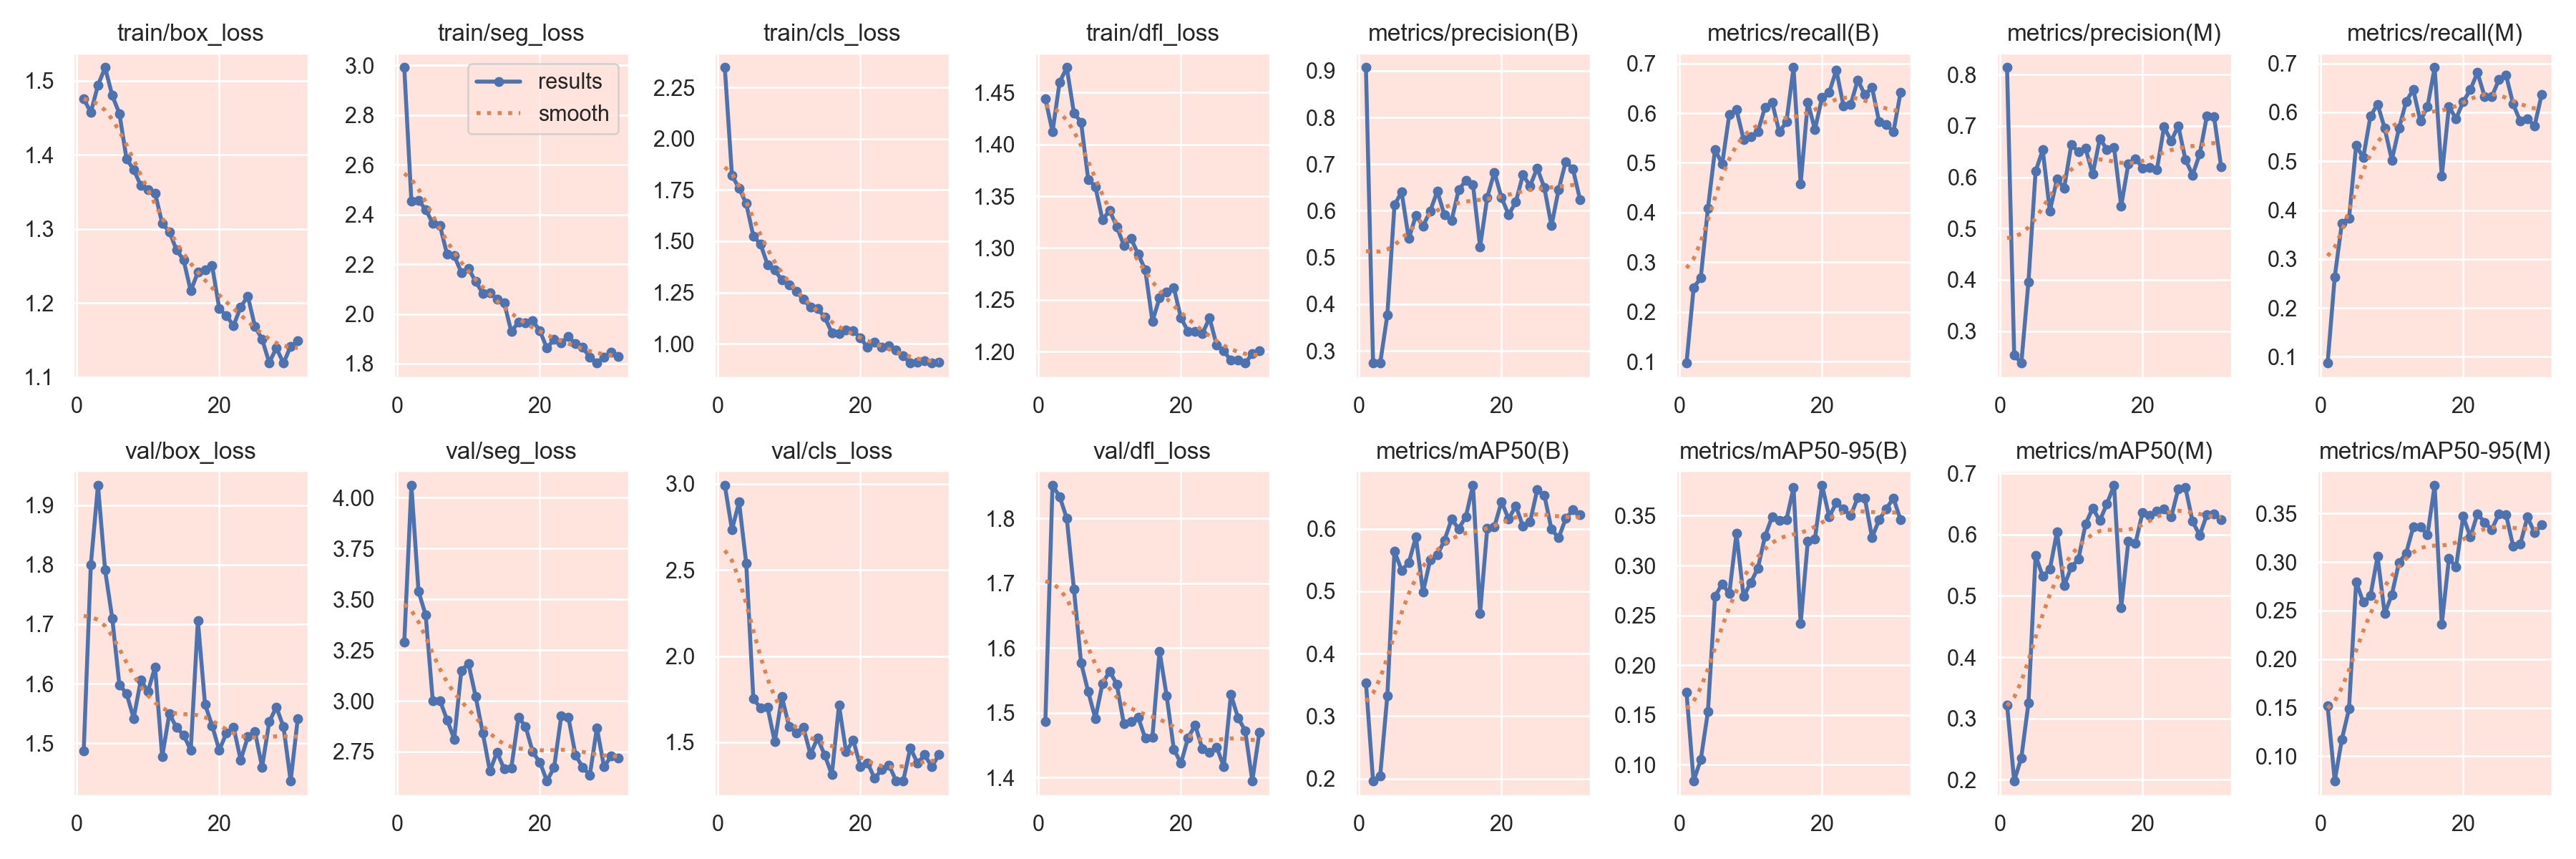

Values plotted in this chart, from the file beside it:
epoch, train/box_loss, train/seg_loss, train/cls_loss, train/dfl_loss, metrics/precision(B), metrics/recall(B), metrics/mAP50(B), metrics/mAP50-95(B), metrics/precision(M), metrics/recall(M), metrics/mAP50(M), metrics/mAP50-95(M), val/box_loss, val/seg_loss, val/cls_loss, val/dfl_loss, lr/pg0, lr/pg1, lr/pg2
1, 1.476, 2.991, 2.347, 1.444, 0.9067, 0.09677, 0.3538, 0.1729, 0.8134, 0.08682, 0.3223, 0.1515, 1.487, 3.288, 2.99, 1.487, 0.0006519, 0.0006519, 0.0006519
2, 1.457, 2.453, 1.821, 1.412, 0.2734, 0.2488, 0.1963, 0.08385, 0.2539, 0.2637, 0.198, 0.07443, 1.8, 4.061, 2.733, 1.851, 0.001307, 0.001307, 0.001307
3, 1.494, 2.457, 1.758, 1.46, 0.2738, 0.2687, 0.2048, 0.1052, 0.2375, 0.3731, 0.2358, 0.1175, 1.933, 3.538, 2.893, 1.834, 0.00195, 0.00195, 0.00195
4, 1.518, 2.42, 1.683, 1.474, 0.3768, 0.408, 0.3332, 0.1532, 0.396, 0.3831, 0.325, 0.1486, 1.791, 3.423, 2.538, 1.8, 0.001946, 0.001946, 0.001946
5, 1.48, 2.364, 1.524, 1.43, 0.6124, 0.5267, 0.5642, 0.2691, 0.6115, 0.5323, 0.5656, 0.2797, 1.71, 2.998, 1.752, 1.691, 0.001928, 0.001928, 0.001928
6, 1.456, 2.356, 1.486, 1.421, 0.6403, 0.4975, 0.5336, 0.2817, 0.6531, 0.5075, 0.5318, 0.2585, 1.598, 3.001, 1.699, 1.578, 0.00191, 0.00191, 0.00191
7, 1.395, 2.24, 1.385, 1.366, 0.5403, 0.597, 0.5455, 0.2719, 0.534, 0.592, 0.5434, 0.2652, 1.584, 2.906, 1.702, 1.533, 0.001892, 0.001892, 0.001892
8, 1.38, 2.234, 1.359, 1.359, 0.5897, 0.607, 0.5867, 0.3321, 0.5961, 0.6168, 0.6044, 0.3057, 1.542, 2.811, 1.502, 1.491, 0.001874, 0.001874, 0.001874
9, 1.359, 2.167, 1.31, 1.327, 0.5674, 0.5473, 0.4986, 0.269, 0.5788, 0.5674, 0.5163, 0.2467, 1.606, 3.149, 1.764, 1.545, 0.001856, 0.001856, 0.001856
10, 1.353, 2.183, 1.288, 1.336, 0.599, 0.5522, 0.5502, 0.2828, 0.663, 0.5025, 0.5469, 0.2664, 1.587, 3.183, 1.593, 1.564, 0.001838, 0.001838, 0.001838
11, 1.349, 2.13, 1.254, 1.321, 0.642, 0.5622, 0.558, 0.2972, 0.6497, 0.5672, 0.5595, 0.2993, 1.628, 3.022, 1.556, 1.545, 0.00182, 0.00182, 0.00182
12, 1.308, 2.083, 1.217, 1.303, 0.5913, 0.6119, 0.5816, 0.3293, 0.656, 0.6219, 0.6168, 0.3091, 1.477, 2.843, 1.587, 1.483, 0.001802, 0.001802, 0.001802
13, 1.296, 2.086, 1.177, 1.309, 0.5792, 0.6219, 0.6152, 0.3489, 0.606, 0.6468, 0.6432, 0.3359, 1.55, 2.654, 1.43, 1.487, 0.001784, 0.001784, 0.001784
14, 1.272, 2.058, 1.172, 1.294, 0.6453, 0.5622, 0.6003, 0.3456, 0.6748, 0.5821, 0.6226, 0.3361, 1.526, 2.747, 1.525, 1.493, 0.001766, 0.001766, 0.001766
15, 1.258, 2.045, 1.129, 1.279, 0.6645, 0.5821, 0.6192, 0.3457, 0.6542, 0.6118, 0.6502, 0.3282, 1.514, 2.664, 1.425, 1.461, 0.001748, 0.001748, 0.001748
16, 1.216, 1.929, 1.054, 1.229, 0.656, 0.6915, 0.6696, 0.378, 0.6575, 0.6915, 0.6804, 0.379, 1.488, 2.669, 1.313, 1.463, 0.00173, 0.00173, 0.00173
17, 1.242, 1.966, 1.048, 1.252, 0.5229, 0.4577, 0.4648, 0.2417, 0.5442, 0.4692, 0.481, 0.2357, 1.706, 2.917, 1.715, 1.595, 0.001712, 0.001712, 0.001712
18, 1.245, 1.965, 1.068, 1.258, 0.6289, 0.6219, 0.6007, 0.3243, 0.6264, 0.6119, 0.5889, 0.3036, 1.566, 2.874, 1.445, 1.526, 0.001694, 0.001694, 0.001694
19, 1.25, 1.973, 1.063, 1.262, 0.6826, 0.567, 0.6033, 0.3267, 0.6361, 0.5871, 0.5858, 0.2949, 1.529, 2.748, 1.513, 1.444, 0.001676, 0.001676, 0.001676
20, 1.192, 1.932, 1.029, 1.233, 0.6282, 0.6318, 0.6434, 0.3805, 0.6177, 0.6219, 0.6364, 0.347, 1.488, 2.697, 1.36, 1.422, 0.001658, 0.001658, 0.001658
21, 1.183, 1.862, 0.9814, 1.22, 0.5914, 0.6418, 0.6156, 0.3489, 0.6189, 0.6463, 0.6313, 0.3259, 1.517, 2.605, 1.38, 1.462, 0.00164, 0.00164, 0.00164
22, 1.169, 1.899, 1.007, 1.22, 0.6189, 0.6866, 0.6369, 0.3629, 0.6144, 0.6816, 0.638, 0.3495, 1.527, 2.672, 1.29, 1.481, 0.001622, 0.001622, 0.001622
23, 1.195, 1.883, 0.9845, 1.217, 0.6768, 0.6148, 0.6039, 0.3567, 0.698, 0.6325, 0.6413, 0.341, 1.472, 2.925, 1.343, 1.444, 0.001604, 0.001604, 0.001604
24, 1.209, 1.909, 0.9894, 1.232, 0.6534, 0.6169, 0.6109, 0.3499, 0.6704, 0.6318, 0.6286, 0.3335, 1.511, 2.918, 1.369, 1.439, 0.001586, 0.001586, 0.001586
25, 1.168, 1.879, 0.9693, 1.206, 0.6914, 0.6667, 0.6624, 0.368, 0.6999, 0.6667, 0.6746, 0.3494, 1.519, 2.732, 1.277, 1.447, 0.001568, 0.001568, 0.001568
26, 1.151, 1.865, 0.9409, 1.201, 0.6497, 0.6368, 0.654, 0.3672, 0.634, 0.6766, 0.6765, 0.3491, 1.46, 2.672, 1.276, 1.417, 0.00155, 0.00155, 0.00155
27, 1.119, 1.826, 0.9045, 1.192, 0.5679, 0.6517, 0.5994, 0.3282, 0.6042, 0.6169, 0.6214, 0.3162, 1.536, 2.634, 1.469, 1.528, 0.001532, 0.001532, 0.001532
28, 1.139, 1.802, 0.9092, 1.192, 0.6451, 0.5821, 0.5854, 0.3459, 0.6451, 0.5821, 0.5987, 0.3185, 1.561, 2.866, 1.379, 1.492, 0.001514, 0.001514, 0.001514
29, 1.119, 1.827, 0.9154, 1.189, 0.7052, 0.5771, 0.6164, 0.357, 0.7189, 0.5871, 0.6324, 0.3463, 1.527, 2.674, 1.428, 1.473, 0.001496, 0.001496, 0.001496
30, 1.142, 1.846, 0.9072, 1.198, 0.6898, 0.5622, 0.6303, 0.3676, 0.7182, 0.5721, 0.6337, 0.3302, 1.437, 2.729, 1.358, 1.395, 0.001478, 0.001478, 0.001478
31, 1.149, 1.828, 0.9082, 1.201, 0.624, 0.6418, 0.6221, 0.3458, 0.6205, 0.6368, 0.6237, 0.3384, 1.541, 2.718, 1.427, 1.471, 0.00146, 0.00146, 0.00146
